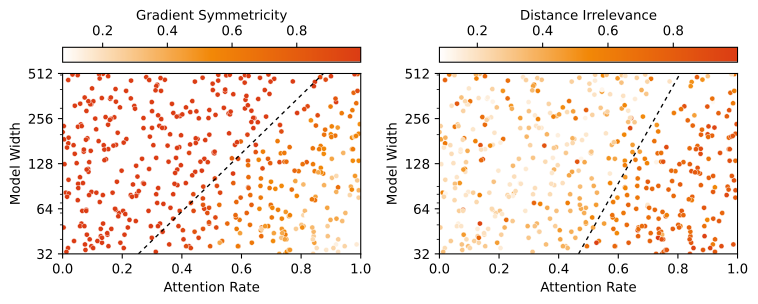

The data file committed next to this chart (first rows):
, Name, State, C, act_fn, attention_dir, attn_coeff, batch_size, d_model, diff_vocab, epoch, eqn_sign, frac, func, funcs, lr, n_heads, n_layers, name, runid, weight_decay, best_test_accuracy, best_train_accuracy, distance_irrelevance
0, volcanic-sound-6148, finished, 59, ReLU, casual, 0.3453, 3481, 75, 1, 20000, 0, 0.8, __main__.<lambda>, lambda x: (x[0]+x[1])%59, 0.001, 4, 4, modadd_59, emfumzd4tz, 2, , , 
1, rose-lion-6147, finished, 59, ReLU, casual, 0.139, 3481, 161, 0, 20000, 0, 0.8, __main__.<lambda>, lambda x: (x[0]+x[1])%59, 0.001, 4, 1, modadd_59, rb2usel85o, 2, , , 
2, vivid-frog-6146, finished, 59, ReLU, casual, 0.5741, 3481, 230, 0, 20000, 1, 0.8, __main__.<lambda>, lambda x: (x[0]+x[1])%59, 0.001, 4, 1, modadd_59, e566oqzbes, 2, , , 
3, glamorous-totem-6145, finished, 59, ReLU, casual, 0.4626, 3481, 85, 1, 20000, 0, 0.8, __main__.<lambda>, lambda x: (x[0]+x[1])%59, 0.001, 4, 1, modadd_59, vwetbw7mrh, 2, , , 
4, solar-cherry-6144, finished, 59, ReLU, casual, 0.5922, 3481, 415, 0, 20000, 0, 0.8, __main__.<lambda>, lambda x: (x[0]+x[1])%59, 0.001, 4, 1, modadd_59, 6gjj5wemxw, 2, , , 
5, wobbly-disco-6143, finished, 59, ReLU, casual, 0.1715, 3481, 36, 1, 20000, 0, 0.8, __main__.<lambda>, lambda x: (x[0]+x[1])%59, 0.001, 4, 3, modadd_59, jqili84piw, 2, , , 
6, azure-yogurt-6142, finished, 59, ReLU, casual, 0.1542, 3481, 132, 1, 20000, 1, 0.8, __main__.<lambda>, lambda x: (x[0]+x[1])%59, 0.001, 4, 4, modadd_59, y7os7wm4i6, 2, , , 
7, light-feather-6141, finished, 59, ReLU, casual, 0.8105, 3481, 68, 1, 20000, 1, 0.8, __main__.<lambda>, lambda x: (x[0]+x[1])%59, 0.001, 4, 1, modadd_59, ajiapp42vf, 2, 1, 1, 0.9779
8, frosty-music-6140, finished, 59, ReLU, casual, 0.03517, 3481, 495, 0, 20000, 0, 0.8, __main__.<lambda>, lambda x: (x[0]+x[1])%59, 0.001, 4, 1, modadd_59, 26id7m2lng, 2, , , 
9, vocal-oath-6139, finished, 59, ReLU, casual, 0.04433, 3481, 87, 1, 20000, 0, 0.8, __main__.<lambda>, lambda x: (x[0]+x[1])%59, 0.001, 4, 4, modadd_59, sez9dk71cq, 2, , , 
10, pleasant-puddle-6138, finished, 59, ReLU, casual, 0.727, 3481, 45, 1, 20000, 0, 0.8, __main__.<lambda>, lambda x: (x[0]+x[1])%59, 0.001, 4, 3, modadd_59, v7oma1hd5l, 2, , , 
11, atomic-tree-6137, finished, 59, ReLU, casual, 0.7331, 3481, 37, 0, 20000, 0, 0.8, __main__.<lambda>, lambda x: (x[0]+x[1])%59, 0.001, 4, 4, modadd_59, unoqu3sdo5, 2, , , 
12, winter-snowball-6136, finished, 59, ReLU, casual, 0.3387, 3481, 503, 0, 20000, 0, 0.8, __main__.<lambda>, lambda x: (x[0]+x[1])%59, 0.001, 4, 1, modadd_59, 7mw25txpwg, 2, , , 
13, neat-disco-6135, finished, 59, ReLU, casual, 0.3167, 3481, 113, 0, 20000, 1, 0.8, __main__.<lambda>, lambda x: (x[0]+x[1])%59, 0.001, 4, 3, modadd_59, nthlnv97oj, 2, 1, 1, 0.4523
14, logical-thunder-6134, finished, 59, ReLU, casual, 0.01512, 3481, 320, 0, 20000, 0, 0.8, __main__.<lambda>, lambda x: (x[0]+x[1])%59, 0.001, 4, 2, modadd_59, g2hq1aglsl, 2, 1, 1, 0.6747
15, bumbling-silence-6133, finished, 59, ReLU, casual, 0.3429, 3481, 465, 0, 20000, 0, 0.8, __main__.<lambda>, lambda x: (x[0]+x[1])%59, 0.001, 4, 1, modadd_59, uef7j52dr1, 2, 1, 1, 0.3051
16, pretty-wildflower-6132, finished, 59, ReLU, casual, 0.08683, 3481, 113, 0, 20000, 0, 0.8, __main__.<lambda>, lambda x: (x[0]+x[1])%59, 0.001, 4, 1, modadd_59, 2yhiv9klz8, 2, 1, 1, 0.1983
17, glowing-moon-6131, finished, 59, ReLU, casual, 0.5085, 3481, 42, 1, 20000, 0, 0.8, __main__.<lambda>, lambda x: (x[0]+x[1])%59, 0.001, 4, 4, modadd_59, ci6dk9gi68, 2, 1, 1, 0.9674
18, unique-monkey-6130, failed, 59, ReLU, casual, 0.5178, 3481, 188, 0, 20000, 0, 0.8, __main__.<lambda>, lambda x: (x[0]+x[1])%59, 0.001, 4, 2, modadd_59, gpv98fwle2, 2, 1, 1, 0.5296
19, swept-microwave-6129, finished, 59, ReLU, casual, 0.8903, 3481, 360, 1, 20000, 0, 0.8, __main__.<lambda>, lambda x: (x[0]+x[1])%59, 0.001, 4, 4, modadd_59, srrrf72h26, 2, 1, 1, 0.7448
20, northern-star-6128, finished, 59, ReLU, casual, 0.2761, 3481, 41, 0, 20000, 1, 0.8, __main__.<lambda>, lambda x: (x[0]+x[1])%59, 0.001, 4, 1, modadd_59, hj1lesw7vq, 2, 0.9957, 1, 0.5315
21, apricot-snow-6127, finished, 59, ReLU, casual, 0.6602, 3481, 64, 0, 20000, 0, 0.8, __main__.<lambda>, lambda x: (x[0]+x[1])%59, 0.001, 4, 1, modadd_59, m2j87ygogh, 2, 1, 1, 0.7039
22, fine-sponge-6126, finished, 59, ReLU, casual, 0.2833, 3481, 32, 0, 20000, 0, 0.8, __main__.<lambda>, lambda x: (x[0]+x[1])%59, 0.001, 4, 4, modadd_59, sdxixja462, 2, 0.9928, 0.9993, 0.7237
23, devout-bush-6125, finished, 59, ReLU, casual, 0.4365, 3481, 92, 0, 20000, 0, 0.8, __main__.<lambda>, lambda x: (x[0]+x[1])%59, 0.001, 4, 3, modadd_59, 8k7mr6y75e, 2, 1, 1, 0.3559
24, drawn-sky-6124, finished, 59, ReLU, casual, 0.3472, 3481, 326, 1, 20000, 1, 0.8, __main__.<lambda>, lambda x: (x[0]+x[1])%59, 0.001, 4, 1, modadd_59, m6xulfnuua, 2, 1, 1, 0.8369
25, lucky-dew-6123, finished, 59, ReLU, casual, 0.2467, 3481, 46, 0, 20000, 0, 0.8, __main__.<lambda>, lambda x: (x[0]+x[1])%59, 0.001, 4, 2, modadd_59, afcfmduq28, 2, 0.9986, 1, 0.9929
26, firm-voice-6122, finished, 59, ReLU, casual, 0.7605, 3481, 86, 0, 20000, 0, 0.8, __main__.<lambda>, lambda x: (x[0]+x[1])%59, 0.001, 4, 4, modadd_59, kux43ozssm, 2, 1, 1, 0.9105
27, youthful-valley-6121, finished, 59, ReLU, casual, 0.4078, 3481, 200, 1, 20000, 1, 0.8, __main__.<lambda>, lambda x: (x[0]+x[1])%59, 0.001, 4, 1, modadd_59, a8ul6gj782, 2, 0.9986, 1, 0.852
28, rich-thunder-6120, finished, 59, ReLU, casual, 0.8518, 3481, 305, 1, 20000, 0, 0.8, __main__.<lambda>, lambda x: (x[0]+x[1])%59, 0.001, 4, 1, modadd_59, qhqskgmjc7, 2, 1, 1, 0.817
29, drawn-frog-6119, finished, 59, ReLU, casual, 0.06278, 3481, 182, 0, 20000, 0, 0.8, __main__.<lambda>, lambda x: (x[0]+x[1])%59, 0.001, 4, 4, modadd_59, eleo36hxgn, 2, 1, 1, 0.8146
30, youthful-pond-6118, finished, 59, ReLU, casual, 0.8517, 3481, 83, 0, 20000, 1, 0.8, __main__.<lambda>, lambda x: (x[0]+x[1])%59, 0.001, 4, 1, modadd_59, lgnt4nkpnh, 2, 1, 1, 0.6424
31, swept-shape-6117, finished, 59, ReLU, casual, 0.8133, 3481, 104, 0, 20000, 0, 0.8, __main__.<lambda>, lambda x: (x[0]+x[1])%59, 0.001, 4, 2, modadd_59, cy6q7ek9bx, 2, 0.9986, 1, 0.772
32, leafy-dragon-6116, finished, 59, ReLU, casual, 0.174, 3481, 75, 0, 20000, 1, 0.8, __main__.<lambda>, lambda x: (x[0]+x[1])%59, 0.001, 4, 2, modadd_59, c3fcwboq6t, 2, 1, 1, 0.9577
33, dry-salad-6115, finished, 59, ReLU, casual, 0.1451, 3481, 150, 0, 20000, 0, 0.8, __main__.<lambda>, lambda x: (x[0]+x[1])%59, 0.001, 4, 3, modadd_59, fwajriz8fy, 2, 1, 1, 0.9014
34, peachy-oath-6114, finished, 59, ReLU, casual, 0.3862, 3481, 57, 0, 20000, 0, 0.8, __main__.<lambda>, lambda x: (x[0]+x[1])%59, 0.001, 4, 2, modadd_59, q1o6tsfq3q, 2, 1, 1, 0.9463
35, copper-wave-6113, finished, 59, ReLU, casual, 0.1086, 3481, 164, 1, 20000, 1, 0.8, __main__.<lambda>, lambda x: (x[0]+x[1])%59, 0.001, 4, 3, modadd_59, 6zf3y1usp9, 2, 1, 1, 0.9854
36, valiant-gorge-6112, finished, 59, ReLU, casual, 0.5567, 3481, 294, 0, 20000, 0, 0.8, __main__.<lambda>, lambda x: (x[0]+x[1])%59, 0.001, 4, 2, modadd_59, g6qschpvnf, 2, 1, 1, 0.2456
37, dandy-wildflower-6111, finished, 59, ReLU, casual, 0.8956, 3481, 111, 1, 20000, 0, 0.8, __main__.<lambda>, lambda x: (x[0]+x[1])%59, 0.001, 4, 1, modadd_59, 39o1unkbrh, 2, 1, 1, 0.4708
38, laced-disco-6110, finished, 59, ReLU, casual, 0.4369, 3481, 146, 1, 20000, 0, 0.8, __main__.<lambda>, lambda x: (x[0]+x[1])%59, 0.001, 4, 1, modadd_59, sgd89zqxv7, 2, 1, 1, 0.9318
39, royal-cherry-6109, finished, 59, ReLU, casual, 0.8807, 3481, 60, 0, 20000, 1, 0.8, __main__.<lambda>, lambda x: (x[0]+x[1])%59, 0.001, 4, 4, modadd_59, 8ycib59lo5, 2, 1, 1, 0.9926
40, twilight-snow-6108, finished, 59, ReLU, casual, 0.898, 3481, 462, 0, 20000, 0, 0.8, __main__.<lambda>, lambda x: (x[0]+x[1])%59, 0.001, 4, 4, modadd_59, iq5g3q2b56, 2, 1, 1, 0.7102
41, distinctive-totem-6107, finished, 59, ReLU, casual, 0.296, 3481, 235, 0, 20000, 0, 0.8, __main__.<lambda>, lambda x: (x[0]+x[1])%59, 0.001, 4, 2, modadd_59, fg85i9inqt, 2, 1, 1, 0.2694
42, volcanic-plasma-6106, finished, 59, ReLU, casual, 0.6827, 3481, 86, 1, 20000, 1, 0.8, __main__.<lambda>, lambda x: (x[0]+x[1])%59, 0.001, 4, 3, modadd_59, vsh7yjx9gl, 2, 1, 1, 0.9373
43, exalted-cloud-6105, finished, 59, ReLU, casual, 0.7214, 3481, 107, 0, 20000, 0, 0.8, __main__.<lambda>, lambda x: (x[0]+x[1])%59, 0.001, 4, 3, modadd_59, 59nyzp17q5, 2, 1, 1, 0.9862
44, cosmic-glade-6104, finished, 59, ReLU, casual, 0.9893, 3481, 507, 0, 20000, 0, 0.8, __main__.<lambda>, lambda x: (x[0]+x[1])%59, 0.001, 4, 1, modadd_59, 245smycdgj, 2, 1, 1, 0.6418
45, cerulean-terrain-6103, finished, 59, ReLU, casual, 0.2471, 3481, 35, 1, 20000, 1, 0.8, __main__.<lambda>, lambda x: (x[0]+x[1])%59, 0.001, 4, 3, modadd_59, pxvouzkuvy, 2, 0.9971, 0.9996, 0.8296
46, summer-star-6102, finished, 59, ReLU, casual, 0.7067, 3481, 70, 0, 20000, 1, 0.8, __main__.<lambda>, lambda x: (x[0]+x[1])%59, 0.001, 4, 1, modadd_59, 1ofrs98ldn, 2, 1, 1, 0.7681
47, glad-terrain-6101, finished, 59, ReLU, casual, 0.1921, 3481, 57, 1, 20000, 0, 0.8, __main__.<lambda>, lambda x: (x[0]+x[1])%59, 0.001, 4, 4, modadd_59, 5xm1qx7y55, 2, 1, 1, 0.9911
48, dashing-paper-6100, finished, 59, ReLU, casual, 0.08991, 3481, 104, 1, 20000, 0, 0.8, __main__.<lambda>, lambda x: (x[0]+x[1])%59, 0.001, 4, 2, modadd_59, jxzsp4utfe, 2, 1, 1, 0.2181
49, elated-serenity-6099, finished, 59, ReLU, casual, 0.8759, 3481, 42, 1, 20000, 0, 0.8, __main__.<lambda>, lambda x: (x[0]+x[1])%59, 0.001, 4, 3, modadd_59, 1bjhbzozlf, 2, 1, 1, 0.9665
50, peach-bird-6098, finished, 59, ReLU, casual, 0.5492, 3481, 41, 0, 20000, 1, 0.8, __main__.<lambda>, lambda x: (x[0]+x[1])%59, 0.001, 4, 2, modadd_59, knbdyty46o, 2, 1, 1, 0.9715
51, restful-salad-6097, finished, 59, ReLU, casual, 0.04054, 3481, 123, 0, 20000, 1, 0.8, __main__.<lambda>, lambda x: (x[0]+x[1])%59, 0.001, 4, 1, modadd_59, 87lgj5mg3s, 2, 1, 1, 0.6667
52, confused-snowflake-6096, finished, 59, ReLU, casual, 0.167, 3481, 184, 1, 20000, 0, 0.8, __main__.<lambda>, lambda x: (x[0]+x[1])%59, 0.001, 4, 3, modadd_59, h3y3c331g1, 2, 1, 1, 0.9984
53, zany-star-6095, finished, 59, ReLU, casual, 0.4558, 3481, 284, 0, 20000, 0, 0.8, __main__.<lambda>, lambda x: (x[0]+x[1])%59, 0.001, 4, 1, modadd_59, 4d3d81riur, 2, 1, 1, 0.6391
54, quiet-night-6094, finished, 59, ReLU, casual, 0.3577, 3481, 37, 0, 20000, 0, 0.8, __main__.<lambda>, lambda x: (x[0]+x[1])%59, 0.001, 4, 1, modadd_59, 324hhm7dn6, 2, 1, 1, 0.3351
55, colorful-serenity-6093, finished, 59, ReLU, casual, 0.6705, 3481, 166, 0, 20000, 1, 0.8, __main__.<lambda>, lambda x: (x[0]+x[1])%59, 0.001, 4, 3, modadd_59, fbud3awew2, 2, 1, 1, 0.4435
56, sage-aardvark-6092, finished, 59, ReLU, casual, 0.3249, 3481, 41, 1, 20000, 1, 0.8, __main__.<lambda>, lambda x: (x[0]+x[1])%59, 0.001, 4, 2, modadd_59, ivc775gv3y, 2, 0.967, 1, 0.9984
57, silver-dragon-6091, finished, 59, ReLU, casual, 0.3792, 3481, 203, 1, 20000, 0, 0.8, __main__.<lambda>, lambda x: (x[0]+x[1])%59, 0.001, 4, 1, modadd_59, u2z55xnq1f, 2, 1, 1, 0.4194
58, balmy-deluge-6090, finished, 59, ReLU, casual, 0.5393, 3481, 156, 1, 20000, 0, 0.8, __main__.<lambda>, lambda x: (x[0]+x[1])%59, 0.001, 4, 3, modadd_59, meyqyeq1pz, 2, 1, 1, 0.9262
59, peach-firebrand-6089, finished, 59, ReLU, casual, 0.8538, 3481, 172, 0, 20000, 0, 0.8, __main__.<lambda>, lambda x: (x[0]+x[1])%59, 0.001, 4, 3, modadd_59, p45354h3gc, 2, 1, 1, 0.7983
... 6,088 more rows
